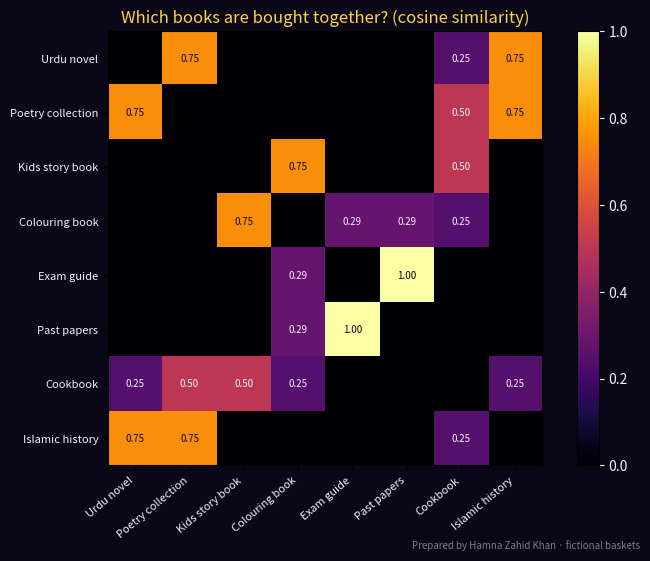

Recreate this plot in Python.
# "Customers who bought this also bought": an item-to-item recommender (collaborative filtering)
# using cosine similarity. Prepared by Hamna Zahid Khan, Junior Lecturer. Fictional baskets of an online bookshop.
import numpy as np
import matplotlib
matplotlib.use("Agg")
import matplotlib.pyplot as plt

BG, FIRE, GOLD, VIOLET, EMBER, TEXT = "#0A0716", "#FF6B1A", "#FCD34D", "#A78BFA", "#F43F5E", "#F5EEFF"

items = ["Urdu novel", "Poetry collection", "Kids story book", "Colouring book",
         "Exam guide", "Past papers", "Cookbook", "Islamic history"]
baskets = [  # one row per customer, 1 = bought
    [1, 1, 0, 0, 0, 0, 0, 1], [1, 1, 0, 0, 0, 0, 1, 0], [0, 0, 1, 1, 0, 0, 0, 0],
    [0, 0, 1, 1, 0, 0, 1, 0], [0, 0, 0, 0, 1, 1, 0, 0], [0, 0, 0, 1, 1, 1, 0, 0],
    [1, 0, 0, 0, 0, 0, 0, 1], [1, 1, 0, 0, 0, 0, 0, 1], [0, 0, 1, 1, 0, 0, 0, 0],
    [0, 0, 0, 0, 1, 1, 0, 0], [0, 1, 0, 0, 0, 0, 1, 1], [0, 0, 1, 0, 0, 0, 1, 0],
]
M = np.array(baskets, dtype=float)
norms = np.linalg.norm(M, axis=0)
sim = (M.T @ M) / np.outer(norms, norms)
np.fill_diagonal(sim, 0)

print("Item-to-item similarity (cosine, 0 = never together, 1 = always together):")
print(" " * 18 + " ".join(f"{i[:6]:>6}" for i in items))
for i, row in zip(items, sim):
    print(f"{i:<18}" + " ".join(f"{v:6.2f}" for v in row))

def recommend(owned, k=2):
    scores = sim[:, owned].sum(axis=1)
    scores[owned] = -1
    return [(items[j], round(float(scores[j]), 2)) for j in np.argsort(-scores)[:k]]

for who, owned in [("Ayesha (bought Urdu novel)", [0]), ("Hamza (bought Exam guide)", [4]),
                   ("Fatima (bought Kids story book + Cookbook)", [2, 6])]:
    print(f"\n{who} -> recommend {recommend(owned)}")

fig, ax = plt.subplots(figsize=(7.5, 5.6), facecolor=BG); ax.set_facecolor(BG)
im = ax.imshow(sim, cmap="inferno", vmin=0, vmax=1)
ax.set_xticks(range(len(items))); ax.set_xticklabels(items, rotation=40, ha="right", color=TEXT, fontsize=8)
ax.set_yticks(range(len(items))); ax.set_yticklabels(items, color=TEXT, fontsize=8)
for i in range(len(items)):
    for j in range(len(items)):
        if sim[i, j] > 0:
            ax.text(j, i, f"{sim[i, j]:.2f}", ha="center", va="center", fontsize=7, color=BG if sim[i, j] > 0.6 else TEXT)
ax.set_title("Which books are bought together? (cosine similarity)", color=GOLD)
cb = fig.colorbar(im, ax=ax, fraction=0.046); cb.ax.tick_params(colors=TEXT)
fig.text(0.99, 0.01, "Prepared by Hamna Zahid Khan · fictional baskets", color=TEXT, alpha=0.5, ha="right", fontsize=7)
plt.tight_layout(); plt.savefig("session-03_similarity_heatmap.png", dpi=110, facecolor=BG)
print("\nSaved session-03_similarity_heatmap.png")
